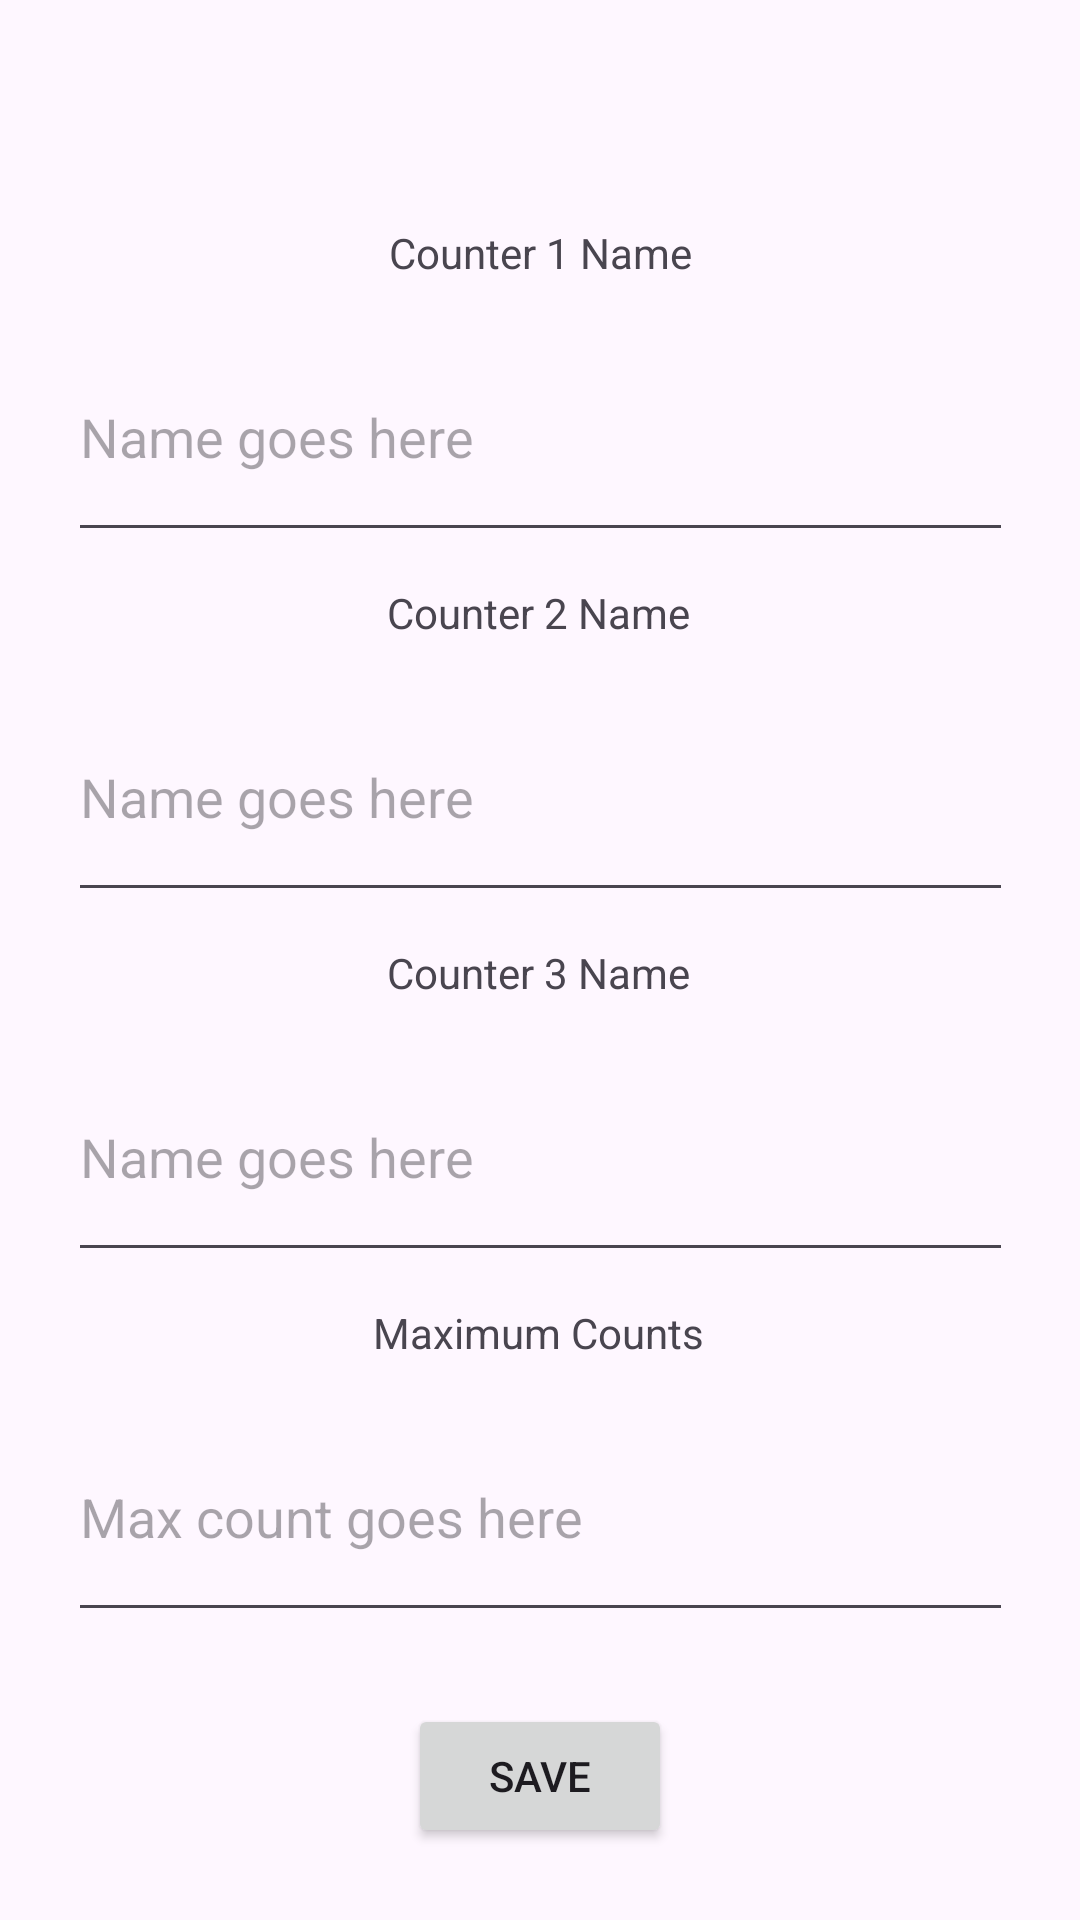

Android layout source for this screen:
<!-- AndroidManifest.xml: application theme Theme.Assignment1Coen390 -->
<!-- res/layout/activity_setings.xml -->
<?xml version="1.0" encoding="utf-8"?>
<androidx.constraintlayout.widget.ConstraintLayout xmlns:android="http://schemas.android.com/apk/res/android"
    xmlns:app="http://schemas.android.com/apk/res-auto"
    xmlns:tools="http://schemas.android.com/tools"
    android:id="@+id/main"
    android:layout_width="match_parent"
    android:layout_height="match_parent"
    android:fitsSystemWindows="true"
    tools:context=".SetingActivity">

    <androidx.appcompat.widget.Toolbar
        android:id="@+id/toolbar3"
        android:layout_width="0dp"
        android:layout_height="wrap_content"
        android:background="@color/bluelight"
        android:minHeight="?attr/actionBarSize"
        android:theme="?attr/actionBarTheme"
        android:elevation="4dp"
        app:layout_constraintBottom_toBottomOf="parent"
        app:layout_constraintEnd_toEndOf="parent"
        app:layout_constraintStart_toStartOf="parent"
        app:layout_constraintTop_toTopOf="parent"
        app:layout_constraintVertical_bias="0.0" />

    <EditText
        android:id="@+id/editTextText"
        android:layout_width="315dp"
        android:layout_height="80dp"
        android:layout_marginTop="40dp"
        android:ems="10"
        android:hint="Name goes here"
        android:inputType="text"
        app:layout_constraintEnd_toEndOf="parent"
        app:layout_constraintStart_toStartOf="parent"
        app:layout_constraintTop_toBottomOf="@+id/toolbar3" />

    <EditText
        android:id="@+id/editTextText4"
        android:layout_width="315dp"
        android:layout_height="80dp"
        android:layout_marginTop="40dp"
        android:ems="10"
        android:hint="Max count goes here"
        android:inputType="text"
        app:layout_constraintEnd_toEndOf="parent"
        app:layout_constraintStart_toStartOf="parent"
        app:layout_constraintTop_toBottomOf="@+id/editTextText3" />

    <TextView
        android:id="@+id/textView4"
        android:layout_width="wrap_content"
        android:layout_height="wrap_content"
        android:text="Counter 1 Name"
        app:layout_constraintBottom_toTopOf="@+id/editTextText"
        app:layout_constraintEnd_toEndOf="parent"
        app:layout_constraintStart_toStartOf="parent"
        app:layout_constraintTop_toBottomOf="@+id/toolbar3" />

    <TextView
        android:id="@+id/textView6"
        android:layout_width="wrap_content"
        android:layout_height="wrap_content"
        android:text="Counter 3 Name"
        app:layout_constraintBottom_toTopOf="@+id/editTextText3"
        app:layout_constraintEnd_toEndOf="parent"
        app:layout_constraintHorizontal_bias="0.498"
        app:layout_constraintStart_toStartOf="parent"
        app:layout_constraintTop_toBottomOf="@+id/editTextText2" />

    <EditText
        android:id="@+id/editTextText2"
        android:layout_width="315dp"
        android:layout_height="80dp"
        android:layout_marginTop="40dp"
        android:ems="10"
        android:hint="Name goes here"
        android:inputType="text"
        app:layout_constraintEnd_toEndOf="parent"
        app:layout_constraintStart_toStartOf="parent"
        app:layout_constraintTop_toBottomOf="@+id/editTextText" />

    <EditText
        android:id="@+id/editTextText3"
        android:layout_width="315dp"
        android:layout_height="80dp"
        android:layout_marginTop="40dp"
        android:ems="10"
        android:hint="Name goes here"
        android:inputType="text"
        app:layout_constraintEnd_toEndOf="parent"
        app:layout_constraintStart_toStartOf="parent"
        app:layout_constraintTop_toBottomOf="@+id/editTextText2" />

    <TextView
        android:id="@+id/textView5"
        android:layout_width="wrap_content"
        android:layout_height="wrap_content"
        android:text="Counter 2 Name"
        app:layout_constraintBottom_toTopOf="@+id/editTextText2"
        app:layout_constraintEnd_toEndOf="parent"
        app:layout_constraintHorizontal_bias="0.498"
        app:layout_constraintStart_toStartOf="parent"
        app:layout_constraintTop_toBottomOf="@+id/editTextText" />

    <TextView
        android:id="@+id/textView7"
        android:layout_width="wrap_content"
        android:layout_height="wrap_content"
        android:text="Maximum Counts"
        app:layout_constraintBottom_toTopOf="@+id/editTextText4"
        app:layout_constraintEnd_toEndOf="parent"
        app:layout_constraintHorizontal_bias="0.498"
        app:layout_constraintStart_toStartOf="parent"
        app:layout_constraintTop_toBottomOf="@+id/editTextText3" />

    <Button
        android:id="@+id/button"
        android:layout_width="wrap_content"
        android:layout_height="wrap_content"
        android:text="Save"
        app:layout_constraintBottom_toBottomOf="parent"
        app:layout_constraintEnd_toEndOf="parent"
        app:layout_constraintHorizontal_bias="0.50"
        app:layout_constraintStart_toStartOf="parent"
        app:layout_constraintTop_toBottomOf="@+id/editTextText4" />

    <TextView
        android:id="@+id/textView8"
        android:layout_width="wrap_content"
        android:layout_height="wrap_content"
        app:layout_constraintBottom_toTopOf="@+id/button"
        app:layout_constraintEnd_toEndOf="parent"
        app:layout_constraintStart_toStartOf="parent"
        app:layout_constraintTop_toBottomOf="@+id/editTextText4" />


</androidx.constraintlayout.widget.ConstraintLayout>
<!-- resources referenced by this layout -->
<resources>
  <style name="Theme.Assignment1Coen390" parent="Base.Theme.Assignment1Coen390" />
  <style name="Base.Theme.Assignment1Coen390" parent="Theme.Material3.DayNight.NoActionBar">
          
          
      </style>
</resources>
